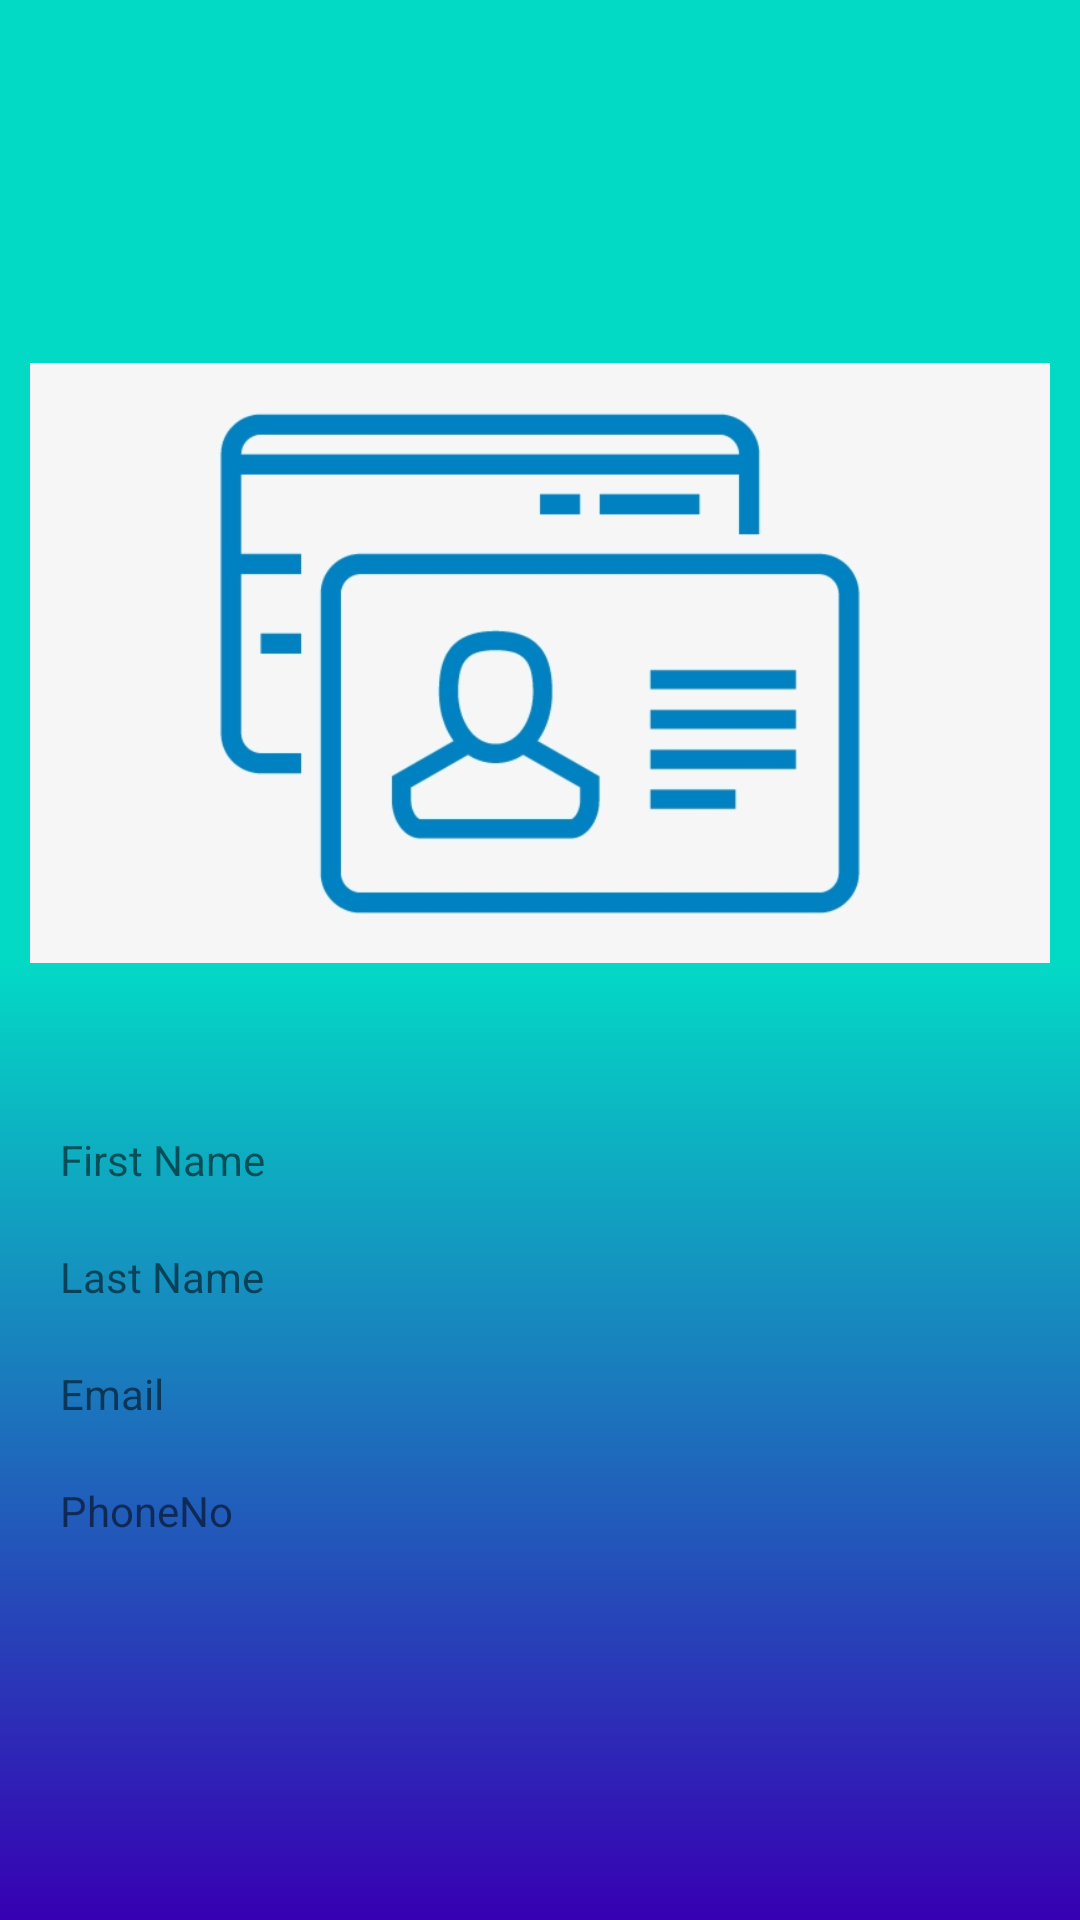

Reconstruct the res/layout file that produces this screen, plus the resources it refers to.
<!-- AndroidManifest.xml: application theme AppTheme -->
<!-- res/layout/activity_user_details.xml -->
<?xml version="1.0" encoding="utf-8"?>
<LinearLayout xmlns:android="http://schemas.android.com/apk/res/android"
    xmlns:app="http://schemas.android.com/apk/res-auto"
    xmlns:tools="http://schemas.android.com/tools"
    android:layout_width="match_parent"
    android:layout_height="match_parent"

    android:background="@drawable/card1"
   android:orientation="vertical"
    tools:context=".UserDetails">

    <ImageView
        android:id="@+id/imageView7"
        android:layout_width="wrap_content"
        android:layout_height="282dp"
        android:layout_marginLeft="10dp"
        android:layout_marginRight="10dp"
        android:layout_marginBottom="10dp"
        android:layout_marginTop="80dp"
        app:srcCompat="@drawable/profile" />

    <LinearLayout
        android:layout_width="match_parent"
        android:layout_height="wrap_content">

    </LinearLayout>


    <LinearLayout
        android:layout_width="match_parent"
        android:layout_height="wrap_content"
        android:orientation="horizontal">

        <TextView
            android:layout_width="95dp"
            android:layout_height="wrap_content"
            android:layout_marginLeft="10dp"
            android:layout_marginRight="10dp"
            android:layout_marginBottom="10dp"
            android:background="@drawable/rounded_edittext"
            android:paddingLeft="10dp"
            android:paddingTop="5dp"
            android:paddingBottom="5dp"
            android:text="First Name" />
        <TextView
            android:id="@+id/tv_firstName"
            android:layout_width="match_parent"
            android:layout_height="wrap_content"
            android:background="@drawable/rounded_edittext"
            android:layout_marginLeft="10dp"
            android:layout_marginRight="10dp"
            android:layout_marginBottom="10dp"
            android:paddingLeft="10dp"
            android:paddingTop="5dp"
            android:paddingBottom="5dp"/>


    </LinearLayout>
    <LinearLayout
        android:layout_width="match_parent"
        android:layout_height="wrap_content"
        android:orientation="horizontal">

        <TextView
            android:layout_width="95dp"
            android:layout_height="wrap_content"
            android:layout_marginLeft="10dp"
            android:layout_marginRight="10dp"
            android:layout_marginBottom="10dp"
            android:background="@drawable/rounded_edittext"
            android:paddingLeft="10dp"
            android:paddingTop="5dp"
            android:paddingBottom="5dp"
            android:text="Last Name" />
        <TextView
            android:id="@+id/tv_lastName"
            android:layout_width="match_parent"
            android:layout_height="wrap_content"
            android:background="@drawable/rounded_edittext"
            android:layout_marginLeft="10dp"
            android:layout_marginRight="10dp"
            android:layout_marginBottom="10dp"
            android:paddingLeft="10dp"
            android:paddingTop="5dp"
            android:paddingBottom="5dp"/>


    </LinearLayout>
    <LinearLayout
        android:layout_width="match_parent"
        android:layout_height="wrap_content"
        android:orientation="horizontal">

        <TextView
            android:layout_width="95dp"
            android:layout_height="wrap_content"
            android:layout_marginLeft="10dp"
            android:layout_marginRight="10dp"
            android:layout_marginBottom="10dp"
            android:background="@drawable/rounded_edittext"
            android:paddingLeft="10dp"
            android:paddingTop="5dp"
            android:paddingBottom="5dp"
            android:text="Email" />
        <TextView
            android:id="@+id/tv_email"
            android:layout_width="match_parent"

            android:background="@drawable/rounded_edittext"
            android:layout_marginLeft="10dp"
            android:layout_marginRight="10dp"
            android:layout_marginBottom="10dp"
            android:paddingLeft="10dp"
            android:paddingTop="5dp"
            android:paddingBottom="5dp"
            android:layout_height="wrap_content" />
    </LinearLayout>

    <LinearLayout
        android:layout_width="match_parent"
        android:layout_height="wrap_content"
        android:orientation="horizontal">

        <TextView
            android:layout_width="95dp"
            android:layout_height="wrap_content"
            android:layout_marginLeft="10dp"
            android:layout_marginRight="10dp"
            android:layout_marginBottom="10dp"
            android:background="@drawable/rounded_edittext"
            android:paddingLeft="10dp"
            android:paddingTop="5dp"
            android:paddingBottom="5dp"
            android:text="PhoneNo" />
        <TextView
            android:id="@+id/tv_phoneNO"
            android:layout_width="match_parent"
            android:background="@drawable/rounded_edittext"
            android:layout_marginLeft="10dp"
            android:layout_marginRight="10dp"
            android:layout_marginBottom="10dp"
            android:paddingLeft="10dp"
            android:paddingTop="5dp"
            android:paddingBottom="5dp"
            android:layout_height="wrap_content" />
    </LinearLayout>



</LinearLayout>
<!-- resources referenced by this layout -->
<resources>
  <!-- drawable card1 (drawable) -->
  <?xml version="1.0" encoding="utf-8"?>
  <shape xmlns:android="http://schemas.android.com/apk/res/android" android:shape="rectangle">
  
      <gradient
          android:startColor="@color/colorAccent"
          android:centerColor="@color/colorAccent"
          android:endColor="@color/colorPrimaryDark"
          android:angle="270"/>
  
  </shape>
  <!-- drawable profile: png bitmap (drawable, 67882 bytes) -->
  <style name="AppTheme" parent="Theme.AppCompat.Light.NoActionBar">
          
  
          <item name="colorPrimary">@color/colorPrimary</item>
          <item name="colorPrimaryDark">@color/colorPrimaryDark</item>
          <item name="colorAccent">@color/colorAccent</item>
  
  
  
      </style>
  <!-- not gathered from this repository: default colours our renderer supplied (Android Studio template values) -->
  <color name="colorPrimary">#FF6200EE</color>
  <color name="colorPrimaryDark">#FF3700B3</color>
  <color name="colorAccent">#FF03DAC5</color>
</resources>
